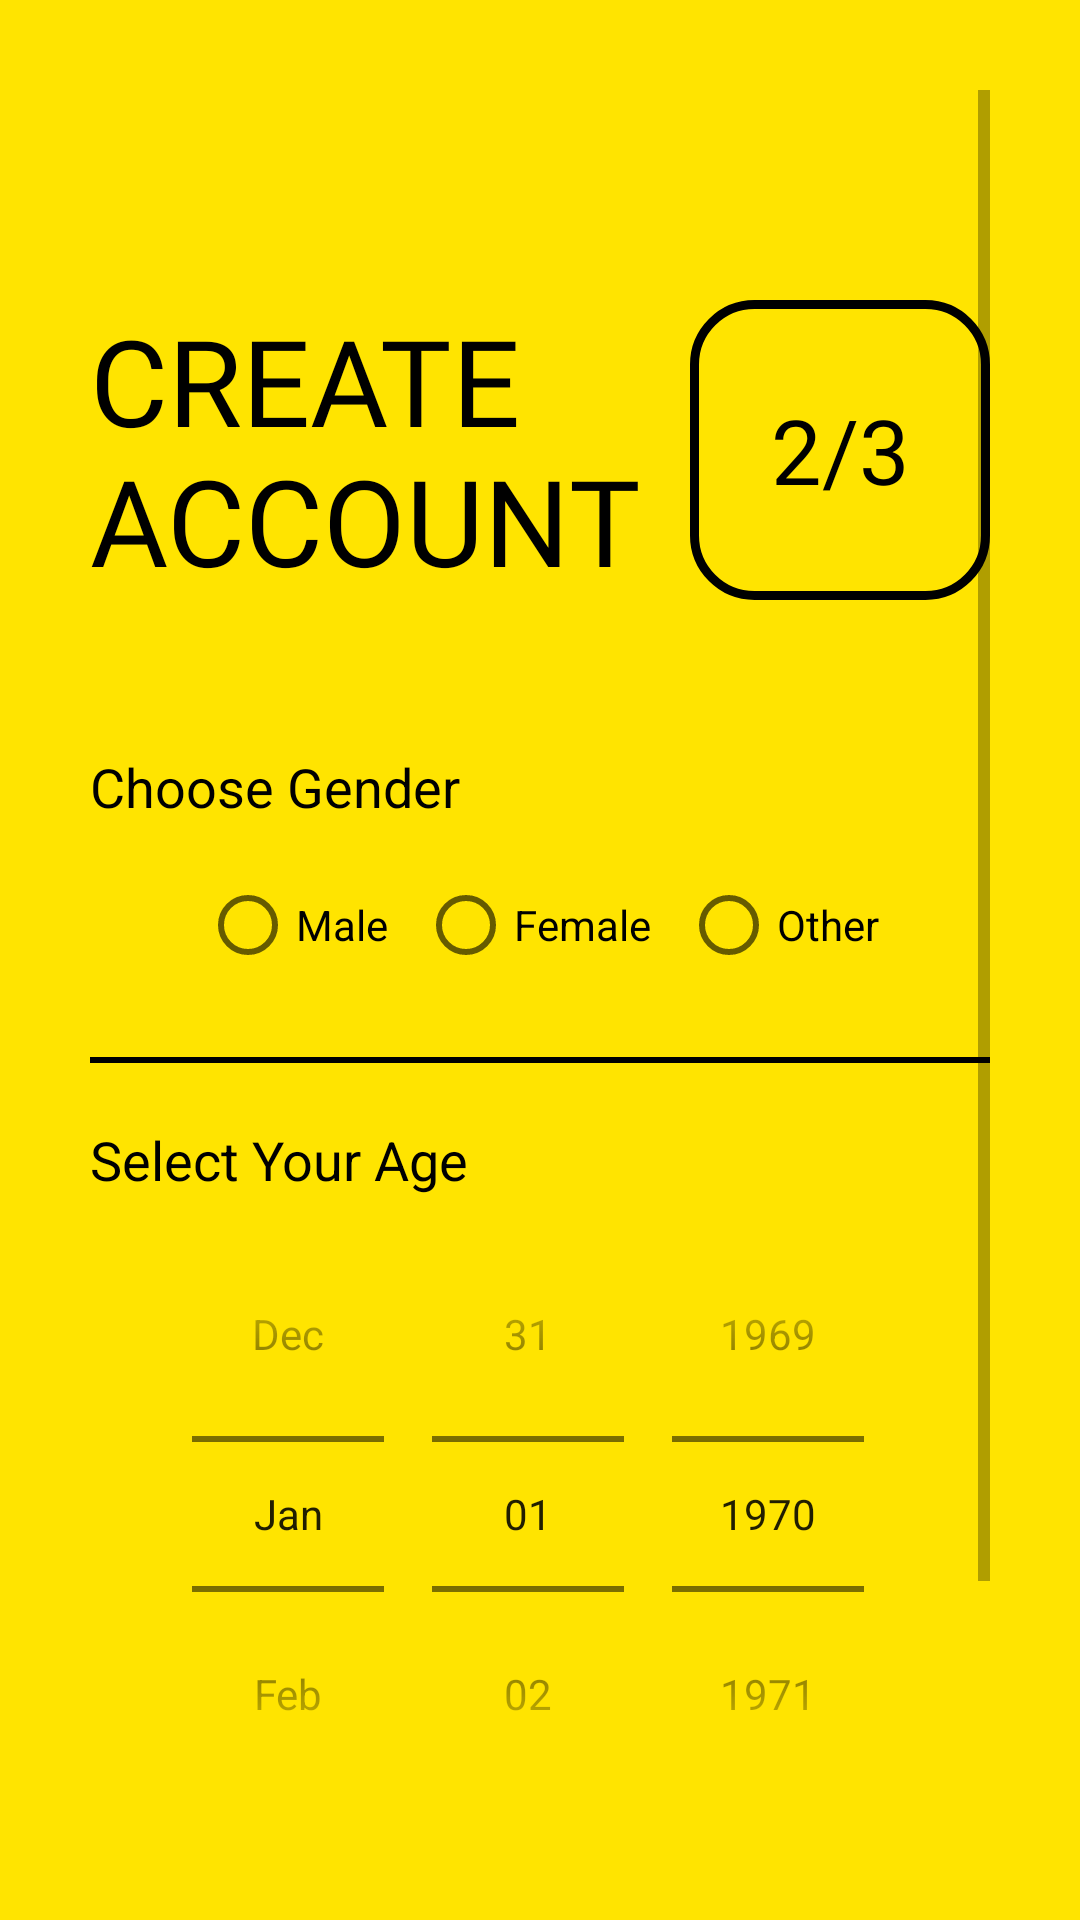

Produce the Android XML layout that renders to this screen, including the resource entries it uses.
<!-- AndroidManifest.xml: application theme Theme.Tujour -->
<!-- res/layout/activity_signup2ndclass.xml -->
<?xml version="1.0" encoding="utf-8"?>
<ScrollView xmlns:android="http://schemas.android.com/apk/res/android"
    xmlns:tools="http://schemas.android.com/tools"
    android:layout_width="match_parent"
    android:layout_height="match_parent"
    android:background="@color/colorPrimary"
    android:padding="30dp"
    tools:context=".Common.LoginSignup.Signup2ndclass">

    <LinearLayout
        android:layout_width="match_parent"
        android:layout_height="wrap_content"
        android:orientation="vertical">


        <ImageView
            android:id="@+id/signup_back_button"
            android:layout_width="wrap_content"
            android:layout_height="wrap_content"
            android:padding="5dp"
            android:src="@drawable/general_back_icon"
            android:transitionName="transition_back_arrow_btn" />


        <RelativeLayout
            android:layout_width="match_parent"
            android:layout_height="wrap_content"
            android:layout_marginTop="50dp">


            <TextView
                android:id="@+id/signup_title_text"
                android:layout_width="wrap_content"
                android:layout_height="wrap_content"
                android:fontFamily="@font/muli_black"
                android:text="@string/create_account"
                android:textAllCaps="true"
                android:textColor="@color/black"
                android:layout_centerVertical="true"
                android:textSize="40sp"
                android:transitionName="transition_title_text" />


            <TextView
                android:id="@+id/signup_slide_text"
                android:layout_width="100dp"
                android:layout_height="100dp"
                android:layout_marginTop="20dp"
                android:fontFamily="@font/ds_digital_bold"
                android:text="2/3"
                android:layout_alignParentRight="true"
                android:textColor="@color/black"
                android:textAlignment="center"
                android:textSize="30sp"
                android:padding="10dp"
                android:layout_centerVertical="true"
                android:background="@drawable/custom_border"
                android:transitionName="transition_slide_text"
                android:gravity="center" />


        </RelativeLayout>


        <LinearLayout
            android:layout_width="match_parent"
            android:layout_height="wrap_content"
            android:layout_marginTop="40dp"
            android:orientation="vertical">


            <TextView
                android:layout_width="wrap_content"
                android:layout_height="wrap_content"
                android:text="Choose Gender"
                android:textColor="@color/black"
                android:textSize="18sp" />


            <RadioGroup
                android:id="@+id/radio_group"
                android:layout_width="wrap_content"
                android:layout_height="match_parent"
                android:layout_gravity="center"
                android:layout_marginTop="10dp"
                android:orientation="horizontal">


                <RadioButton
                    android:id="@+id/male"
                    android:layout_width="wrap_content"
                    android:layout_height="wrap_content"
                    android:text="Male"
                    android:textColor="@color/black"
                    tools:ignore="TouchTargetSizeCheck" />


                <RadioButton
                    android:id="@+id/female"
                    android:layout_width="wrap_content"
                    android:layout_height="wrap_content"
                    android:layout_marginLeft="10dp"
                    android:text="Female"
                    android:textColor="@color/black"
                    tools:ignore="TouchTargetSizeCheck" />


                <RadioButton
                    android:id="@+id/others"
                    android:layout_width="wrap_content"
                    android:layout_height="wrap_content"
                    android:layout_marginLeft="10dp"
                    android:text="Other"
                    android:textColor="@color/black"
                    tools:ignore="TouchTargetSizeCheck" />
            </RadioGroup>


            <View
                android:layout_width="match_parent"
                android:layout_height="2dp"
                android:layout_marginTop="20dp"
                android:layout_marginBottom="20dp"
                android:background="@color/black" />


            <TextView
                android:layout_width="wrap_content"
                android:layout_height="wrap_content"
                android:text="Select Your Age"
                android:textColor="@color/black"
                android:textSize="18sp" />


            <DatePicker
                android:id="@+id/age_picker"
                android:layout_width="match_parent"
                android:layout_height="wrap_content"
                android:calendarViewShown="false"
                android:datePickerMode="spinner"
                android:calendarTextColor="@color/black"
                android:yearListSelectorColor="@color/black"
                android:spinnersShown="true" />


        </LinearLayout>


        <Button
            android:id="@+id/signup_next_button"
            android:layout_width="match_parent"
            android:layout_height="wrap_content"
            android:layout_marginTop="20dp"
            android:background="@color/black"
            android:elevation="5dp"
            android:onClick="call3rdSigupScreen"
            android:text="@string/next_btn"
            android:textColor="@color/white"
            android:transitionName="transition_next_btn" />


        <Button
            android:id="@+id/signup_login_button"
            android:layout_width="match_parent"
            android:layout_height="wrap_content"
            android:layout_marginTop="20dp"
            android:background="#00000000"
            android:elevation="5dp"

            android:text="@string/login"
            android:textColor="@color/black"
            android:transitionName="transition_login_btn" />


    </LinearLayout>


</ScrollView>
<!-- resources referenced by this layout -->
<resources>
  <color name="black">#FF000000</color>
  <color name="colorPrimary">#ffe400</color>
  <color name="white">#FFFFFFFF</color>
  <!-- drawable custom_border (drawable) -->
  <?xml version="1.0" encoding="utf-8"?>
  <shape xmlns:android="http://schemas.android.com/apk/res/android"
      android:shape="rectangle">
      <stroke
          android:width="3dp"
          android:color="@color/purple_500"/>
      <corners
          android:radius="20dp"/>
  </shape>
  <string name="create_account">Create\nAccount</string>
  <string name="login">LOGIN</string>
  <string name="next_btn">Next</string>
  <style name="Theme.Tujour" parent="Theme.MaterialComponents.DayNight.DarkActionBar">
          
          <item name="colorPrimary">@color/purple_500</item>
          <item name="colorPrimaryVariant">@color/purple_700</item>
          <item name="colorOnPrimary">@color/white</item>
          
          <item name="colorSecondary">@color/teal_200</item>
          <item name="colorSecondaryVariant">@color/teal_700</item>
          <item name="colorOnSecondary">@color/black</item>
          
          <item name="android:statusBarColor" tools:targetApi="21">?attr/colorPrimaryVariant</item>
          
      </style>
  <color name="purple_500">#FF6200EE</color>
  <color name="purple_700">#FF3700B3</color>
  <color name="teal_200">#FF03DAC5</color>
  <color name="teal_700">#FF018786</color>
</resources>
